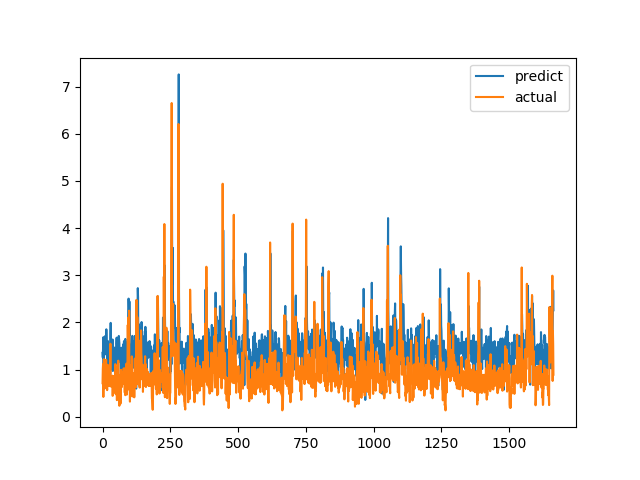

The data file committed next to this chart (first rows):
predict, actual
1.354, 0.7094
1.254, 1.015
1.52, 1.116
1.685, 0.4183
1.082, 1.002
1.47, 1.219
1.637, 1.143
1.433, 0.6528
1.592, 0.6747
1.706, 0.601
1.327, 0.6695
1.323, 0.6538
1.453, 0.7814
1.472, 1.206
1.852, 0.8469
1.609, 0.8286
1.558, 0.6482
1.321, 0.5624
0.6646, 0.7183
1.013, 1.1
1.603, 0.9542
1.398, 0.729
1.465, 0.6694
1.325, 0.8631
1.187, 0.6465
1.417, 0.8223
1.392, 0.9236
1.466, 0.8301
0.8969, 1.067
1.692, 1.546
1.989, 0.6827
1.363, 0.6386
1.393, 0.6464
1.414, 0.6881
1.012, 0.7274
1.378, 0.65
1.279, 0.8694
1.636, 0.4409
0.9682, 0.4519
1.281, 0.7575
1.433, 0.4952
1.076, 0.6851
1.147, 0.7244
1.159, 0.8654
1.464, 0.74
1.382, 0.8071
1.209, 0.8204
1.22, 1.114
1.27, 1.109
1.413, 0.4751
1.113, 1.039
1.555, 0.9458
1.675, 0.7878
1.405, 0.3505
1.229, 0.9368
1.454, 0.9868
1.619, 0.647
0.7897, 1.03
1.515, 1.187
1.687, 0.9329
... 1,604 more rows
